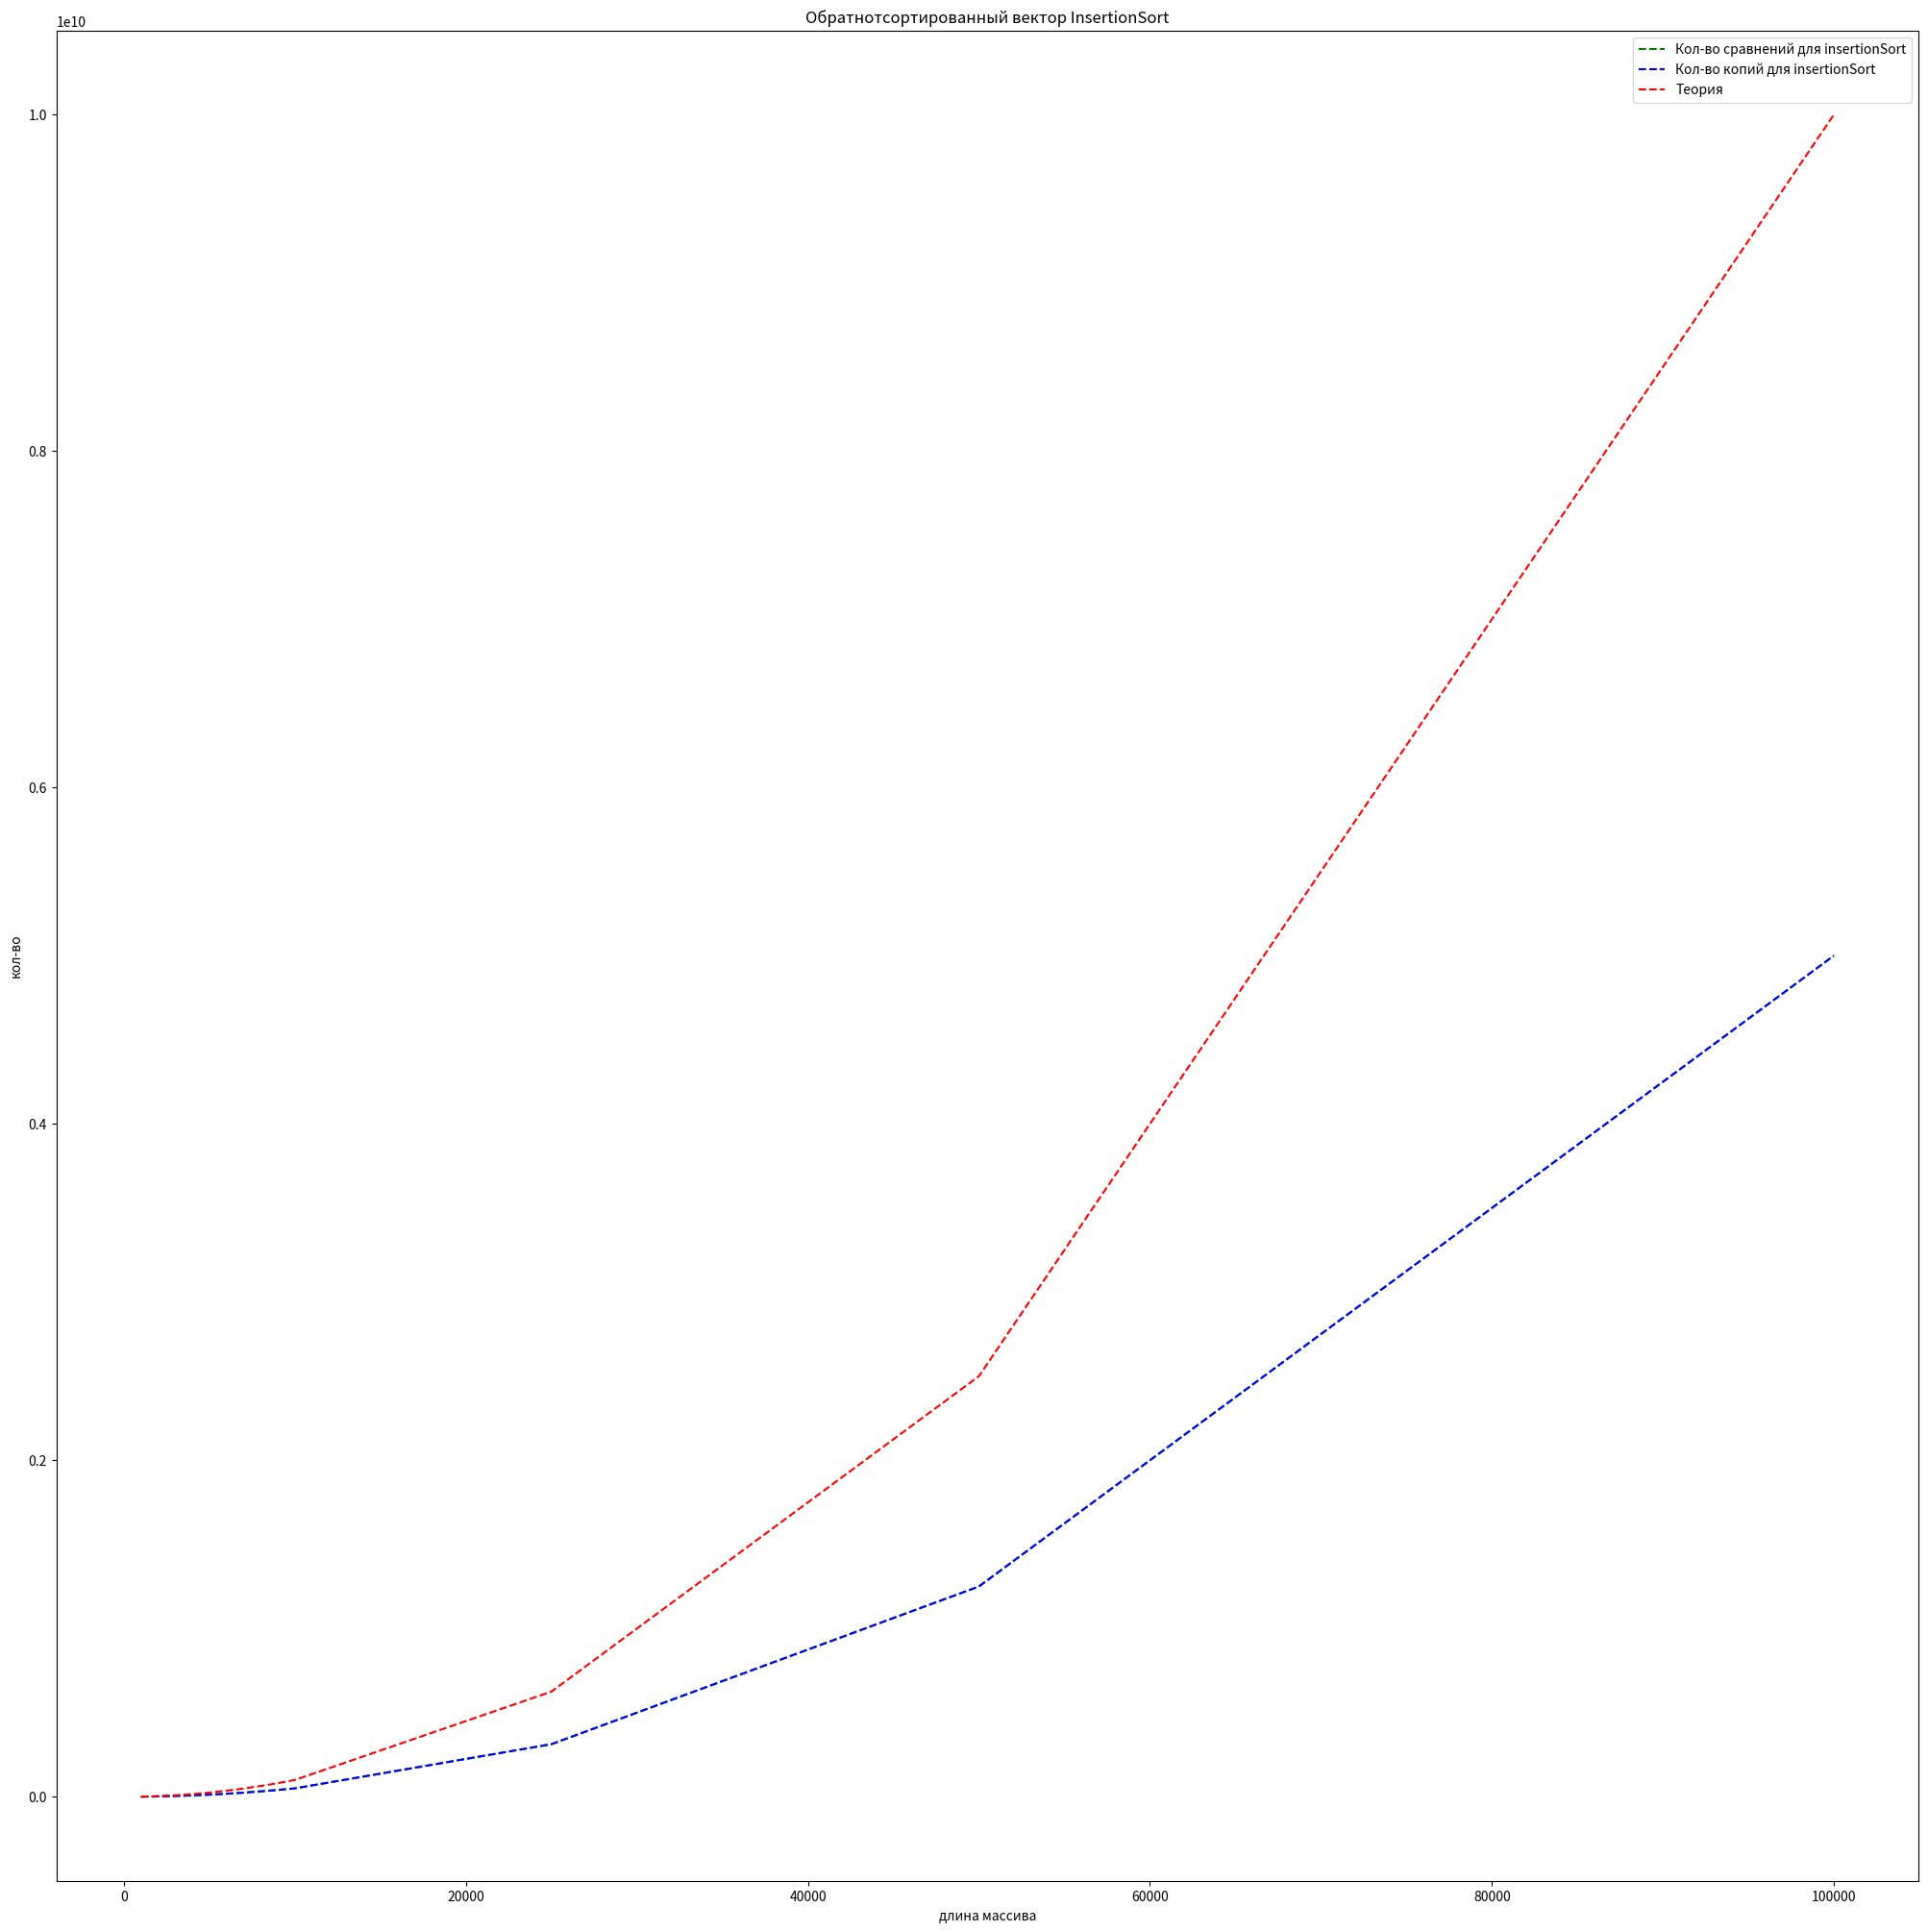

The script that saved this image:
import matplotlib.pyplot as plt

def square(x):
    return x**2;

def get_graph():
    fig = plt.figure(figsize=(25, 25))
    plt.title("Обратнотсортированный вектор InsertionSort")
    plt.plot(
        [1000, 2000, 3000, 4000, 5000, 6000, 7000, 8000, 9000, 10000, 25000, 50000, 100000],
        [504499, 2000999, 4501499, 8001999, 12502499, 18002999, 24503499, 32003999, 40504499, 50004999,
         312512499, 1250024999, 5000049999],
        color="green",
        linestyle="--",
        label="Кол-во сравнений для insertionSort",
    )
    plt.plot(
        [1000, 2000, 3000, 4000, 5000, 6000, 7000, 8000, 9000, 10000, 25000, 50000, 100000],
        [501498, 2002998, 4504498, 8005998, 12507498, 18008998, 24510498, 32011998, 40513498, 50014998, 312537498,
         1250074998, 5000149998],
        color="blue",
        linestyle="--",
        label="Кол-во копий для insertionSort",
    )
    list_x = [1000, 2000, 3000, 4000, 5000, 6000, 7000, 8000, 9000, 10000, 25000, 50000, 100000]
    list_y = list(map(square, list_x))
    plt.plot(
        list_x,
        list_y,
        color="red",
        linestyle="--",
        label="Теория",
    )
    plt.xlabel("длина массива")
    plt.ylabel("кол-во")
    plt.legend()
    plt.show()

if __name__ == '__main__':
    get_graph()